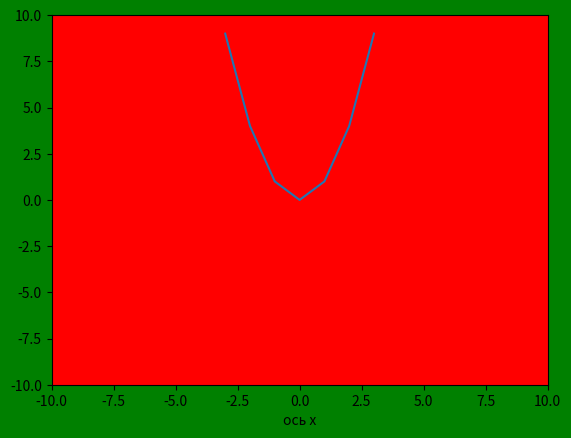
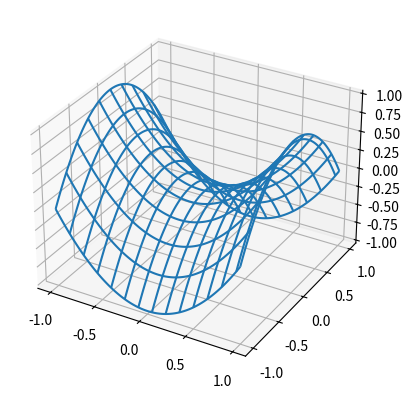

Reproduce these figures in Python, in order.
import numpy as np
import matplotlib as mpl
import matplotlib.pyplot as plt
from mpl_toolkits import mplot3d
from mpl_toolkits.mplot3d import axes3d

a,*b = 'hello'
print(a,b)

c,*d = (1,2,3)
print(c,d)

arr = np.arange(1,5)
print(arr)
arr = np.arange(1,100,5)
print(arr)
arr = np.arange(1,10, 0.6)
print(arr)

arr = np.linspace(3,15,10) #от начального до конечногос количеством точек точки выставляются сами
print(arr)

r = np.random.rand(5,5)
print(r)
print(r @ r)
r[r>2] = 0
print(r)

def myfunc(i,j):
    return (i+1)*(j+4-i)
a = np.fromfunction(myfunc, (3,6)) #даём функцию и передаём размерность матрицы, в функцию передаются индексы
print(a)

a = np.arange(1,15)
print(a[3:8:3])#начало, конец, шаг

L = [1,2,3,4]
n = list(map(lambda x: x**2, L))# применяет правило к каждому элементу
print(n)

L = [1,3,2,5,20,21]
print(list(filter(lambda x: x % 2 == 0, L)))

fig = plt.figure()
ax = fig.add_subplot(1,1,1)

fig.set(facecolor = 'green')
ax.set(facecolor =  "red")

ax.set_xlim([-10, 10])
ax.set_ylim([-10, 10])

ax.set_xlabel("ось x")

x = [-3,-2,-1,0,1,2,3]
y = [9,4,1,0,1,4,9]
plt.plot(x,y)

fig, ax = plt.subplots(subplot_kw = {"projection": "3d"})
x = np.arange(-1,1,0.01)
y = np.arange(-1,1,0.01)

X, Y = np.meshgrid(x,y)
Z = X**2  - Y**2

s = ax.plot_wireframe(X,Y,Z, rstride=20, cstride=15)
plt.show()

